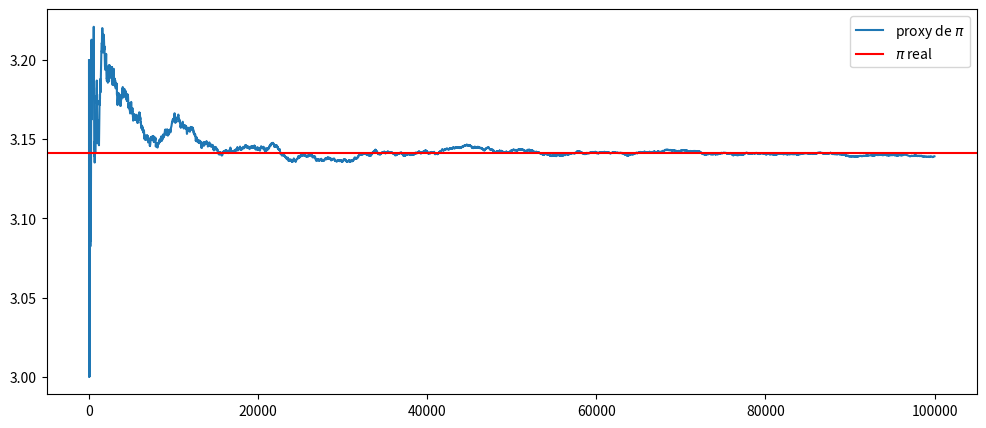

Reproduce this figure in Python.
import random
import matplotlib.pyplot as plt
import math


def confere_interior(dentro):
    x, y = random.random(), random.random()
    raio = 0.5

    if ((x - raio) ** 2) + ((y - raio) ** 2) <= raio ** 2:
        dentro += 1

    return dentro


def cal_aprox_Pi(N, step=10):
    dentro = 0

    pi_aproxs = {}

    for i in range(N):
        dentro = confere_interior(dentro)

        if i % step == 0 and i != 0:
            pi_aproxs[i] = 4 * dentro / i

    return pi_aproxs


pi_aproxs = cal_aprox_Pi(100000)

plt.figure(figsize=(12, 5))

plt.plot(list(pi_aproxs.keys()), list(pi_aproxs.values()), label="proxy de $\pi$")

plt.axhline(y=math.pi, color="red", label="$\pi$ real")

plt.legend()
plt.show()
